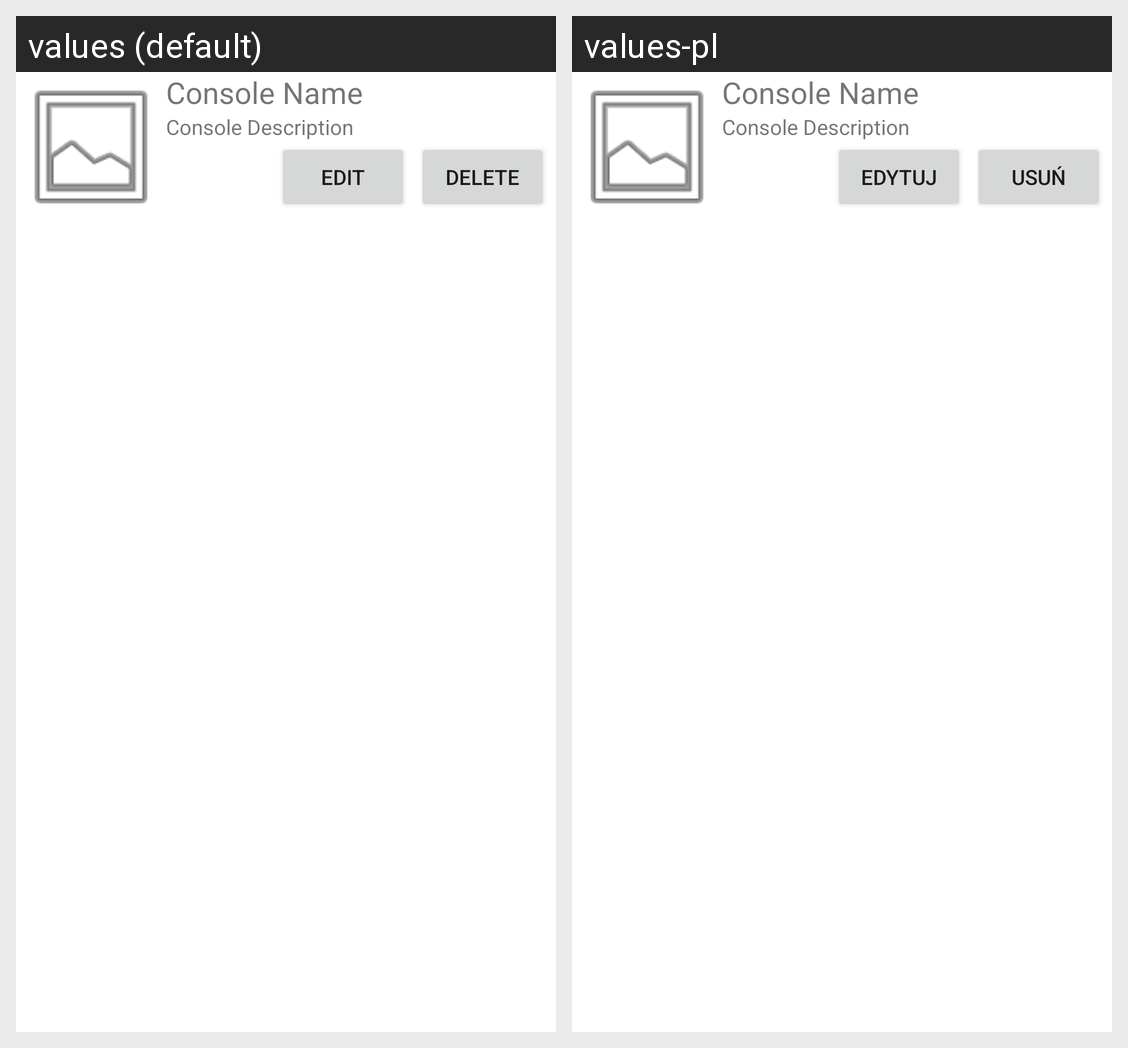

The same Android screen rendered under two of its app's locales, left to right. List the strings drawn on it with the default value and each locale's translation.
Android screen res/layout/database_device_row.xml rendered under 2 locales, left to right: values (default), values-pl. Device: Nexus 5 (rendered at 1080×1920; each locale shown at half size, 540×960, under a caption strip naming it); theme Theme.ConsoList.
Strings drawn on this screen, with the default value and each locale's value (text and hints the layout hard-codes, and strings that could not be matched under every locale, appear in the picture but are not listed):

edit
  values: Edit
  values-pl: Edytuj

delete
  values: Delete
  values-pl: Usuń
